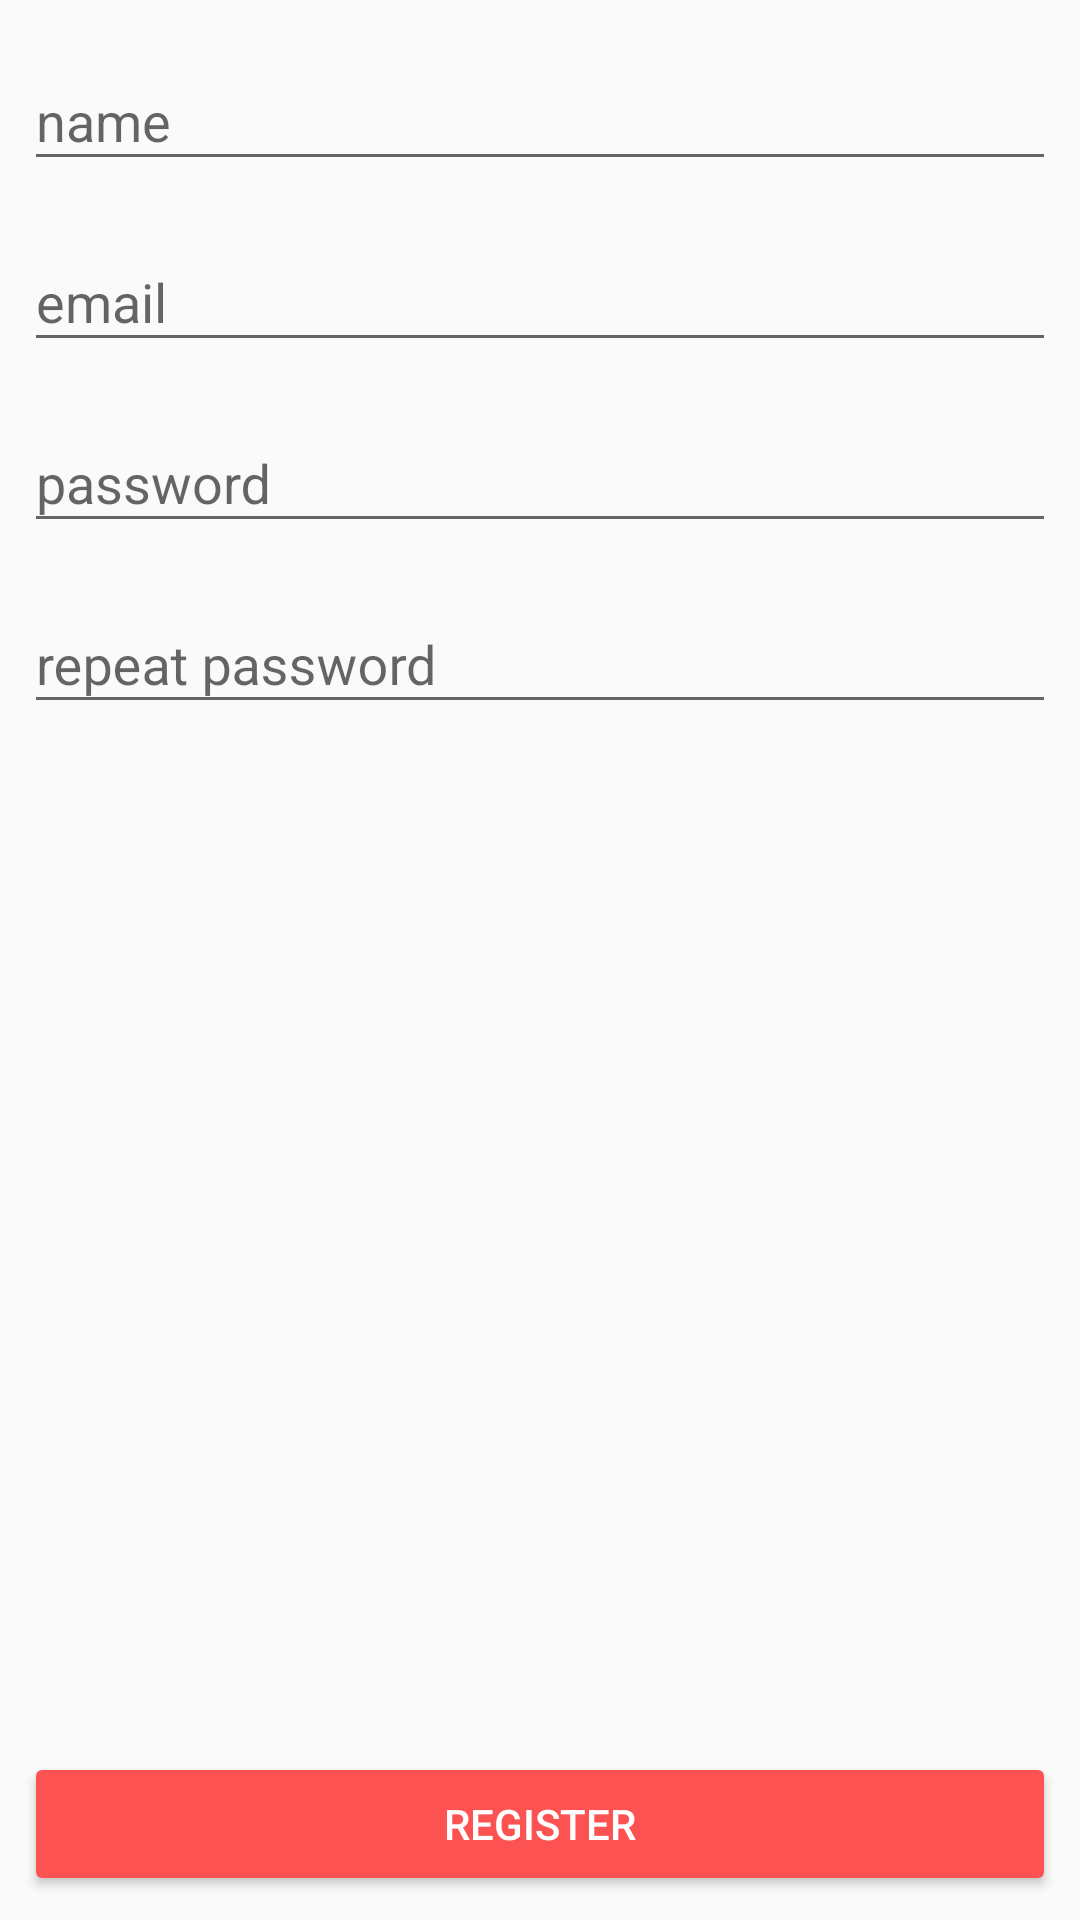

Android layout source for this screen:
<!-- AndroidManifest.xml: application theme AppTheme -->
<!-- res/layout/activity_register.xml -->
<?xml version="1.0" encoding="utf-8"?>
<android.support.constraint.ConstraintLayout
    xmlns:android="http://schemas.android.com/apk/res/android"
    xmlns:app="http://schemas.android.com/apk/res-auto"
    xmlns:tools="http://schemas.android.com/tools"
    android:layout_width="match_parent"
    android:layout_height="match_parent"
    tools:context=".RegisterActivity">

    
        
        
        
        
        
        
        


    <Button
        android:id="@+id/botao_register_id"
        android:layout_width="0dp"
        android:layout_height="wrap_content"
        android:layout_marginStart="8dp"
        android:layout_marginEnd="8dp"
        android:layout_marginBottom="8dp"
        android:backgroundTint="@color/colorAccent"
        android:text="REGISTER"
        android:textColor="@color/branco"
        app:layout_constraintBottom_toBottomOf="parent"
        app:layout_constraintEnd_toEndOf="parent"
        app:layout_constraintHorizontal_bias="0.0"
        app:layout_constraintStart_toStartOf="parent" />

    <android.support.design.widget.TextInputLayout
        android:id="@+id/textInputLayout6"
        android:layout_width="0dp"
        android:layout_height="wrap_content"
        android:layout_marginStart="8dp"
        android:layout_marginTop="8dp"
        android:layout_marginEnd="8dp"
        app:layout_constraintEnd_toEndOf="parent"
        app:layout_constraintStart_toStartOf="parent"
        app:layout_constraintTop_toTopOf="parent">

        <android.support.design.widget.TextInputEditText
            android:id="@+id/nome_registro_edit_text"
            android:layout_width="match_parent"
            android:layout_height="wrap_content"
            android:hint="name" />
    </android.support.design.widget.TextInputLayout>

    <android.support.design.widget.TextInputLayout
        android:id="@+id/textInputLayout7"
        android:layout_width="0dp"
        android:layout_height="wrap_content"
        android:layout_marginStart="8dp"
        android:layout_marginTop="8dp"
        android:layout_marginEnd="8dp"
        app:layout_constraintEnd_toEndOf="parent"
        app:layout_constraintStart_toStartOf="parent"
        app:layout_constraintTop_toBottomOf="@+id/textInputLayout6">

        <android.support.design.widget.TextInputEditText
            android:id="@+id/email_registro_edit_text"
            android:layout_width="match_parent"
            android:layout_height="wrap_content"
            android:hint="email" />
    </android.support.design.widget.TextInputLayout>

    <android.support.design.widget.TextInputLayout
        android:id="@+id/textInputLayout8"
        android:layout_width="0dp"
        android:layout_height="wrap_content"
        android:layout_marginStart="8dp"
        android:layout_marginTop="8dp"
        android:layout_marginEnd="8dp"
        app:layout_constraintEnd_toEndOf="parent"
        app:layout_constraintStart_toStartOf="parent"
        app:layout_constraintTop_toBottomOf="@+id/textInputLayout7">

        <android.support.design.widget.TextInputEditText
            android:id="@+id/senha_registro_edit_text"
            android:layout_width="match_parent"
            android:layout_height="wrap_content"
            android:hint="password" />
    </android.support.design.widget.TextInputLayout>

    <android.support.design.widget.TextInputLayout
        android:layout_width="0dp"
        android:layout_height="wrap_content"
        android:layout_marginStart="8dp"
        android:layout_marginTop="8dp"
        android:layout_marginEnd="8dp"
        android:layout_marginBottom="8dp"
        app:layout_constraintBottom_toTopOf="@+id/botao_register_id"
        app:layout_constraintEnd_toEndOf="parent"
        app:layout_constraintHorizontal_bias="1.0"
        app:layout_constraintStart_toStartOf="parent"
        app:layout_constraintTop_toBottomOf="@+id/textInputLayout8"
        app:layout_constraintVertical_bias="0.0">

        <android.support.design.widget.TextInputEditText
            android:id="@+id/confirma_senha_registro_edit_text"
            android:layout_width="match_parent"
            android:layout_height="wrap_content"
            android:hint="repeat password" />
    </android.support.design.widget.TextInputLayout>

</android.support.constraint.ConstraintLayout>
<!-- resources referenced by this layout -->
<resources>
  <color name="branco">#fff</color>
  <color name="colorAccent">#FD5252</color>
  <style name="AppTheme" parent="Theme.AppCompat.Light.DarkActionBar">
          
          <item name="colorPrimary">@color/colorPrimary</item>
          <item name="colorPrimaryDark">@color/colorPrimaryDark</item>
          <item name="colorAccent">@color/colorAccent</item>
      </style>
  <color name="colorPrimary">#447ABD</color>
  <color name="colorPrimaryDark">#223040</color>
</resources>
